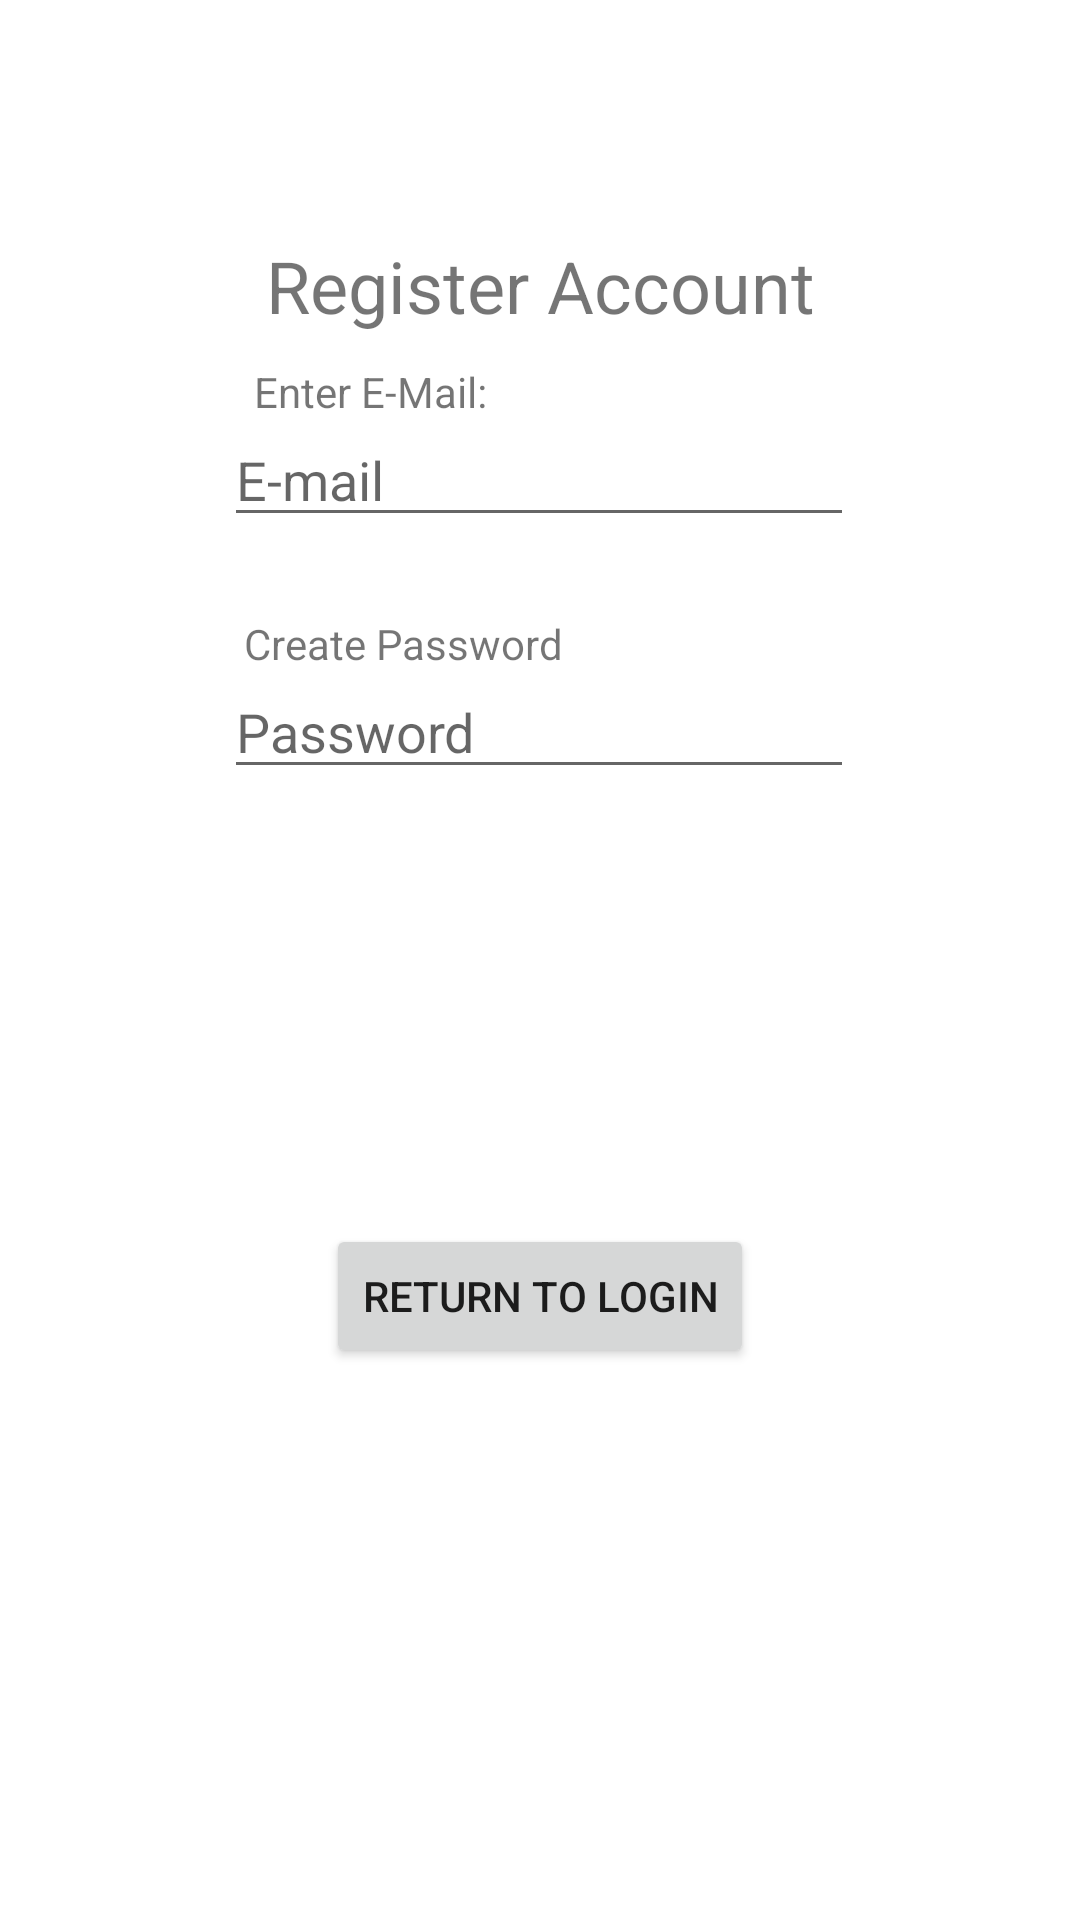

Layout XML and referenced resources for this Android screen:
<!-- AndroidManifest.xml: application theme Theme.CSE3310SemesterProject -->
<!-- res/layout/activity_create_account.xml -->
<?xml version="1.0" encoding="utf-8"?>
<androidx.constraintlayout.widget.ConstraintLayout xmlns:android="http://schemas.android.com/apk/res/android"
    xmlns:app="http://schemas.android.com/apk/res-auto"
    xmlns:tools="http://schemas.android.com/tools"
    android:layout_width="match_parent"
    android:layout_height="match_parent"
    tools:context=".CreateAccountActivity">

    <EditText
        android:id="@+id/newEmailEntry"
        android:layout_width="wrap_content"
        android:layout_height="wrap_content"
        android:ems="10"
        android:hint="E-mail"
        android:inputType="textEmailAddress"
        app:layout_constraintBottom_toBottomOf="parent"
        app:layout_constraintEnd_toEndOf="parent"
        app:layout_constraintHorizontal_bias="0.497"
        app:layout_constraintStart_toStartOf="parent"
        app:layout_constraintTop_toTopOf="parent"
        app:layout_constraintVertical_bias="0.23" />

    <TextView
        android:layout_width="wrap_content"
        android:layout_height="wrap_content"
        android:text="Create Password"
        app:layout_constraintBottom_toBottomOf="parent"
        app:layout_constraintEnd_toEndOf="parent"
        app:layout_constraintHorizontal_bias="0.32"
        app:layout_constraintStart_toStartOf="parent"
        app:layout_constraintTop_toTopOf="parent"
        app:layout_constraintVertical_bias="0.33" />

    <EditText
        android:id="@+id/newPasswordEntry"
        android:layout_width="wrap_content"
        android:layout_height="wrap_content"
        android:ems="10"
        android:hint="Password"
        android:inputType="textPassword"
        app:layout_constraintBottom_toBottomOf="parent"
        app:layout_constraintEnd_toEndOf="parent"
        app:layout_constraintHorizontal_bias="0.497"
        app:layout_constraintStart_toStartOf="parent"
        app:layout_constraintTop_toTopOf="parent"
        app:layout_constraintVertical_bias="0.37" />

    <TextView
        android:id="@+id/EnterNewEmail"
        android:layout_width="wrap_content"
        android:layout_height="wrap_content"
        android:text="Enter E-Mail:"
        app:layout_constraintBottom_toBottomOf="parent"
        app:layout_constraintEnd_toEndOf="parent"
        app:layout_constraintHorizontal_bias="0.3"
        app:layout_constraintStart_toStartOf="parent"
        app:layout_constraintTop_toTopOf="parent"
        app:layout_constraintVertical_bias="0.195" />

    <TextView
        android:id="@+id/textView5"
        android:layout_width="wrap_content"
        android:layout_height="wrap_content"
        android:text="Register Account"
        android:textSize="24sp"
        app:layout_constraintBottom_toBottomOf="parent"
        app:layout_constraintEnd_toEndOf="parent"
        app:layout_constraintStart_toStartOf="parent"
        app:layout_constraintTop_toTopOf="parent"
        app:layout_constraintVertical_bias="0.13" />

    <Button
        android:id="@+id/returnToLoginBtn"
        android:layout_width="wrap_content"
        android:layout_height="wrap_content"
        android:text="Return to Login"
        app:layout_constraintBottom_toBottomOf="parent"
        app:layout_constraintEnd_toEndOf="parent"
        app:layout_constraintStart_toStartOf="parent"
        app:layout_constraintTop_toTopOf="parent"
        app:layout_constraintVertical_bias="0.689" />
</androidx.constraintlayout.widget.ConstraintLayout>
<!-- resources referenced by this layout -->
<resources>
  <style name="Theme.CSE3310SemesterProject" parent="Theme.MaterialComponents.DayNight.DarkActionBar">
          
          <item name="colorPrimary">@color/purple_500</item>
          <item name="colorPrimaryVariant">@color/purple_700</item>
          <item name="colorOnPrimary">@color/white</item>
          
          <item name="colorSecondary">@color/teal_200</item>
          <item name="colorSecondaryVariant">@color/teal_700</item>
          <item name="colorOnSecondary">@color/black</item>
          
          <item name="android:statusBarColor" tools:targetApi="l">?attr/colorPrimaryVariant</item>
          
      </style>
  <!-- not gathered from this repository: default colours our renderer supplied (Android Studio template values) -->
  <color name="purple_500">#FF6200EE</color>
  <color name="purple_700">#FF3700B3</color>
  <color name="teal_200">#FF03DAC5</color>
  <color name="teal_700">#FF018786</color>
  <color name="black">#FF000000</color>
  <color name="white">#FFFFFFFF</color>
</resources>
